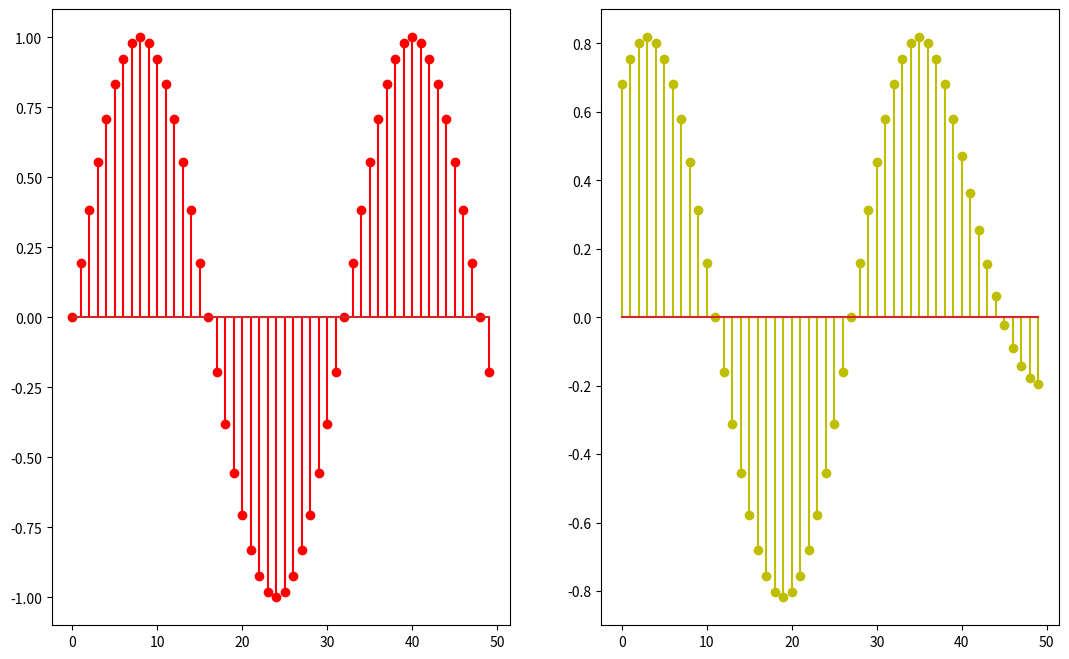

The script that saved this image:
# Code for Moving Average System using Ideal Delay System

import numpy as np
import matplotlib.pyplot as plt

def Sin_Discrete(a,b,F,A = 1,f = 1):									# Function to generate Discrete Sinusoid
	"""
	A = Amplitude
	F = Sampling Frequency
	f = Frequency
	"a" and "b" are range for plotting the graph
	"""	
	time = np.arange(a,b,1)
	amplitude = A*np.sin(2*np.pi*time*f/F)
	
	return amplitude,time

def Signal_Ideal_Delay(signal,d):										# Function to generate ideal delay in signal
	"""
	Now we get ideal delay in signal
	"""
	s = signal.shape[0] - d
	signal_delay = signal[d:]
	
	return signal_delay

def Moving_Average_System(signal,M = 10):								# Function of Moving Average System using Ideal Delay System							
	"""
	Moving Average System using Ideal Dealy System.
	"""
	p,q,s = M,signal.shape[0]- M,signal.shape[0]
	signal_new = np.zeros(s)
	add = np.zeros(s)
		
	for k in range(M+1):
		add[0:s-k] = Signal_Ideal_Delay(signal,k)
		signal_new += add
		
	signal_new = (signal_new)/(M + 1)
	
	time = np.arange(s)	
	
	return signal_new,time
	

S,time = Sin_Discrete(0,50,32)
S_filtered,time = Moving_Average_System(S)

plt.figure(figsize=(13, 8))

ax = plt.subplot(1, 2, 1)
plt.stem(time,S,'r')

ax = plt.subplot(1,2,2)
plt.stem(time,S_filtered,'y')

plt.show()
